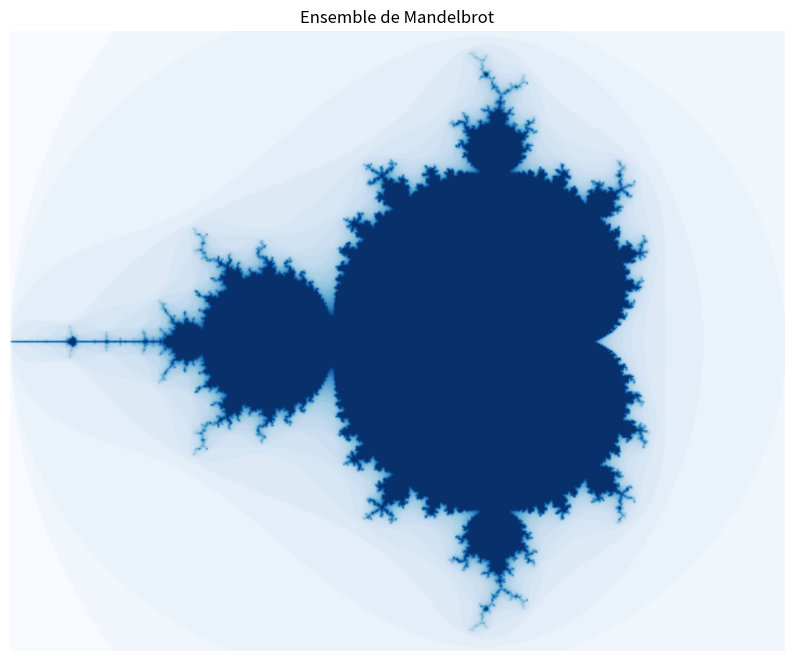
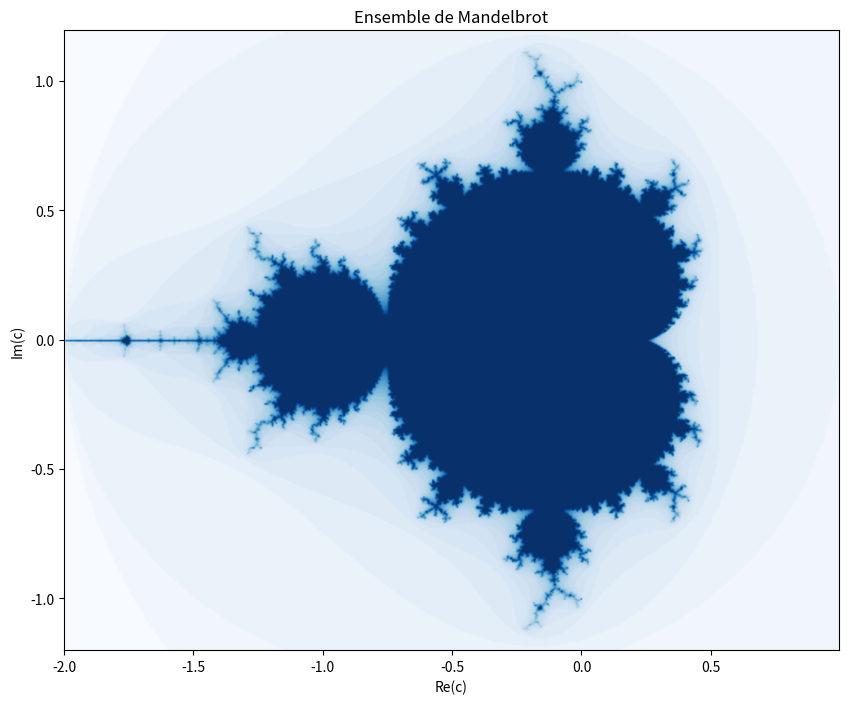

Recreate these plots in Python, in order.
%matplotlib inline

import matplotlib
matplotlib.rcParams['figure.figsize'] = (10, 10)

import numpy as np
import matplotlib.pyplot as plt
from mpl_toolkits.mplot3d import axes3d
from matplotlib import cm

EPSILON_MAX = 2.
NUM_IT_MAX = 32
Z_INIT = complex(0, 0)

def mandelbrot(x, y):
    it = 0
    z = Z_INIT
    c = complex(x, y)

    # Remarque: abs(z) = |z| = math.sqrt(pow(z.imag,2) + pow(z.real,2))
    while it < NUM_IT_MAX and abs(z) <= EPSILON_MAX:
        z = z**2 + c
        it += 1

    # Pour afficher tous les niveaux d'itération
    return it

    ## Pour afficher uniquement l'ensemble défini au niveau d'itération N
    #if it < N:
    #    return 1
    #else:
    #    return 0

REAL_RANGE = np.arange(-2.0, 1.0, 0.005).tolist()
IMAG_RANGE = np.arange(-1.2, 1.2, 0.005).tolist()

# Définie un ensemble de points c et vérifie leur appartenance à l'ensemble de Mandelbrot
xgrid, ygrid = np.meshgrid(REAL_RANGE, IMAG_RANGE)
data = np.array([mandelbrot(x, y) for y in IMAG_RANGE for x in REAL_RANGE]).reshape(len(IMAG_RANGE), len(REAL_RANGE))

# Génère l'image
# (cmap alternatifs: summer, magma, gist_gray, gist_yarg, gist_heat, Blues, coolwarm, copper)
fig, ax = plt.subplots()
ax.imshow(data, extent=[xgrid.min(), xgrid.max(), ygrid.min(), ygrid.max()], interpolation="bicubic", cmap=cm.Blues)

ax.set_axis_off()

# Ajoute un titre à l'image et nome les axes
ax.set_title("Ensemble de Mandelbrot")

plt.show()

%matplotlib inline

import matplotlib
matplotlib.rcParams['figure.figsize'] = (10, 10)

import numpy as np
import matplotlib.pyplot as plt
from mpl_toolkits.mplot3d import axes3d
from matplotlib import cm

EPSILON_MAX = 2.
NUM_IT_MAX = 32
Z_INIT = complex(0, 0)

def mandelbrot(x, y):
    it = 0
    z = Z_INIT
    c = complex(x, y)

    # Remarque: abs(z) = |z| = math.sqrt(pow(z.imag,2) + pow(z.real,2))
    while it < NUM_IT_MAX and abs(z) <= EPSILON_MAX:
        z = z**2 + c
        it += 1

    return it

REAL_RANGE = np.arange(-2.0, 1.0, 0.005).tolist()
IMAG_RANGE = np.arange(-1.2, 1.2, 0.005).tolist()

# Définie un ensemble de points c et vérifie leur appartenance à l'ensemble de Mandelbrot
xgrid, ygrid = np.meshgrid(REAL_RANGE, IMAG_RANGE)
data = np.array([mandelbrot(x, y) for y in IMAG_RANGE for x in REAL_RANGE]).reshape(len(IMAG_RANGE), len(REAL_RANGE))

# Génère l'image
fig, ax = plt.subplots()
ax.imshow(data, extent=[xgrid.min(), xgrid.max(), ygrid.min(), ygrid.max()], interpolation="bicubic", cmap=cm.Blues)

# Ajoute un titre à l'image et nome les axes
ax.set_title("Ensemble de Mandelbrot")
ax.set_xlabel("Re(c)")
ax.set_ylabel("Im(c)")

plt.show()

REAL_RANGE = np.arange(-2.0, 1.0, 0.05).tolist()
IMAG_RANGE = np.arange(-1.2, 1.2, 0.05).tolist()

# Définie un ensemble de points c et vérifie leur appartenance à l'ensemble de Mandelbrot
xgrid, ygrid = np.meshgrid(REAL_RANGE, IMAG_RANGE)
data = np.array([mandelbrot(x, y) for y in IMAG_RANGE for x in REAL_RANGE]).reshape(len(IMAG_RANGE), len(REAL_RANGE))

# Génère la figure
fig = plt.figure()
ax = axes3d.Axes3D(fig)
ax.plot_surface(xgrid, ygrid, data, cmap=cm.jet, rstride=1, cstride=1, color='b', shade=True)

# Ajoute un titre à l'image et nome les axes
plt.title("Ensemble de Mandelbrot")
ax.set_xlabel("Re(c)")
ax.set_ylabel("Im(c)")
ax.set_zlabel("Itérations")

plt.show()